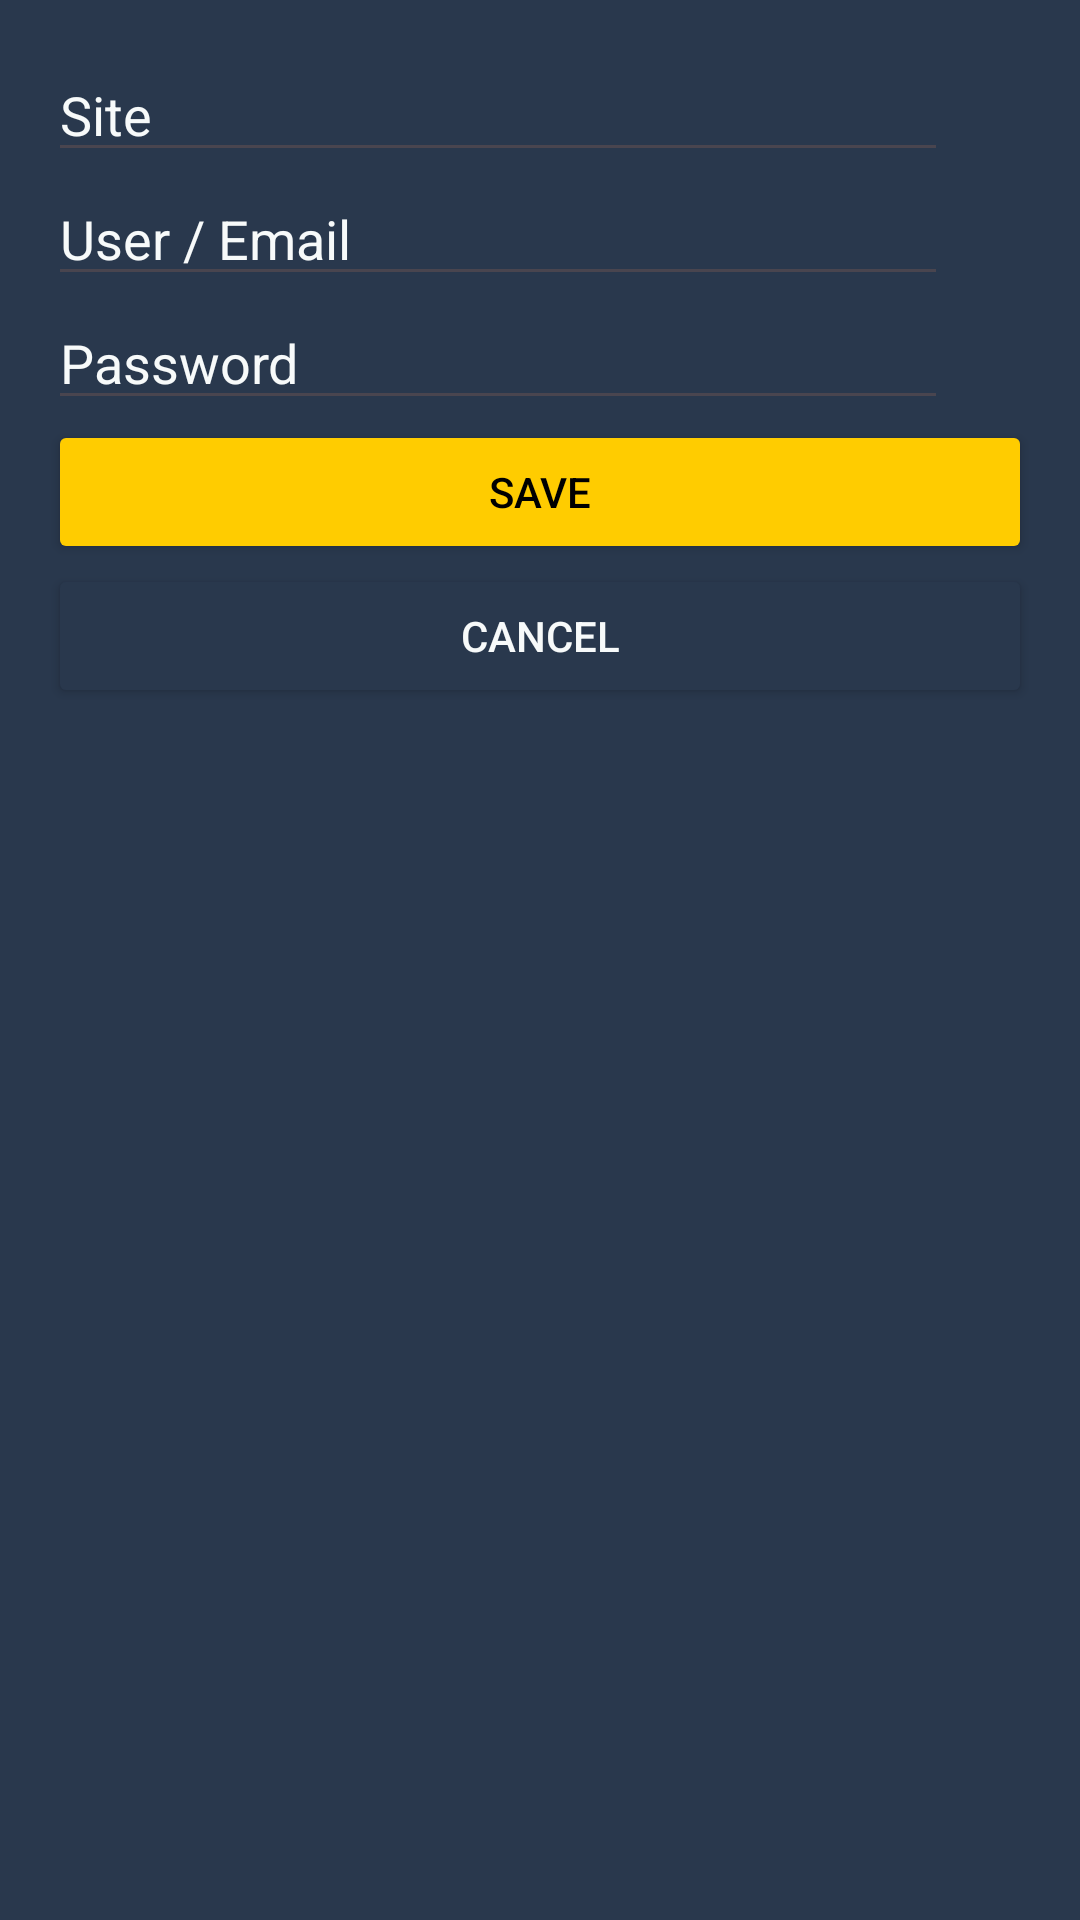

Android layout source for this screen:
<!-- AndroidManifest.xml: application theme Theme.VaultRSA -->
<!-- res/layout/dialog_add_item.xml -->
<?xml version="1.0" encoding="utf-8"?>
<LinearLayout xmlns:android="http://schemas.android.com/apk/res/android"
    android:layout_width="match_parent"
    android:layout_height="wrap_content"
    android:orientation="vertical"
    android:paddingHorizontal="16dp"
    android:background="@color/secondaryBackground"
    android:padding="16dp">

    <EditText
        android:id="@+id/etSite"
        android:layout_width="300dp"
        android:layout_height="wrap_content"
        android:hint="Site"
        android:textColor="@color/primaryText"
        android:textColorHint="@color/primaryText" />

    <EditText
        android:id="@+id/etUsername"
        android:layout_width="300dp"
        android:layout_height="wrap_content"
        android:hint="User / Email"
        android:textColor="@color/primaryText"
        android:textColorHint="@color/primaryText" />

    <EditText
        android:id="@+id/etPassword"
        android:layout_width="300dp"
        android:layout_height="wrap_content"
        android:hint="Password"
        android:inputType="textPassword"
        android:textColor="@color/primaryText"
        android:textColorHint="@color/primaryText" />

    <Button
        android:id="@+id/btnSave"
        android:layout_width="match_parent"
        android:layout_height="wrap_content"
        android:backgroundTint="@color/primaryButton"
        android:text="Save"
        android:textColor="@color/tertiaryText" />

    <Button
        android:id="@+id/btnCancel"
        android:layout_width="match_parent"
        android:layout_height="wrap_content"
        android:backgroundTint="@color/secondaryButton"
        android:text="Cancel"
        android:textColor="@color/primaryText" />
</LinearLayout>
<!-- resources referenced by this layout -->
<resources>
  <color name="primaryButton">#FFCC00</color>
  <color name="primaryText">#F7FAFA</color>
  <color name="secondaryBackground">#29384D</color>
  <color name="secondaryButton">#29384D</color>
  <color name="tertiaryText">#000000</color>
  <style name="Theme.VaultRSA" parent="Base.Theme.VaultRSA" />
  <style name="Base.Theme.VaultRSA" parent="Theme.Material3.DayNight.NoActionBar">
          <item name="android:statusBarColor">@color/background</item>
      </style>
  <color name="background">#121C24</color>
</resources>
